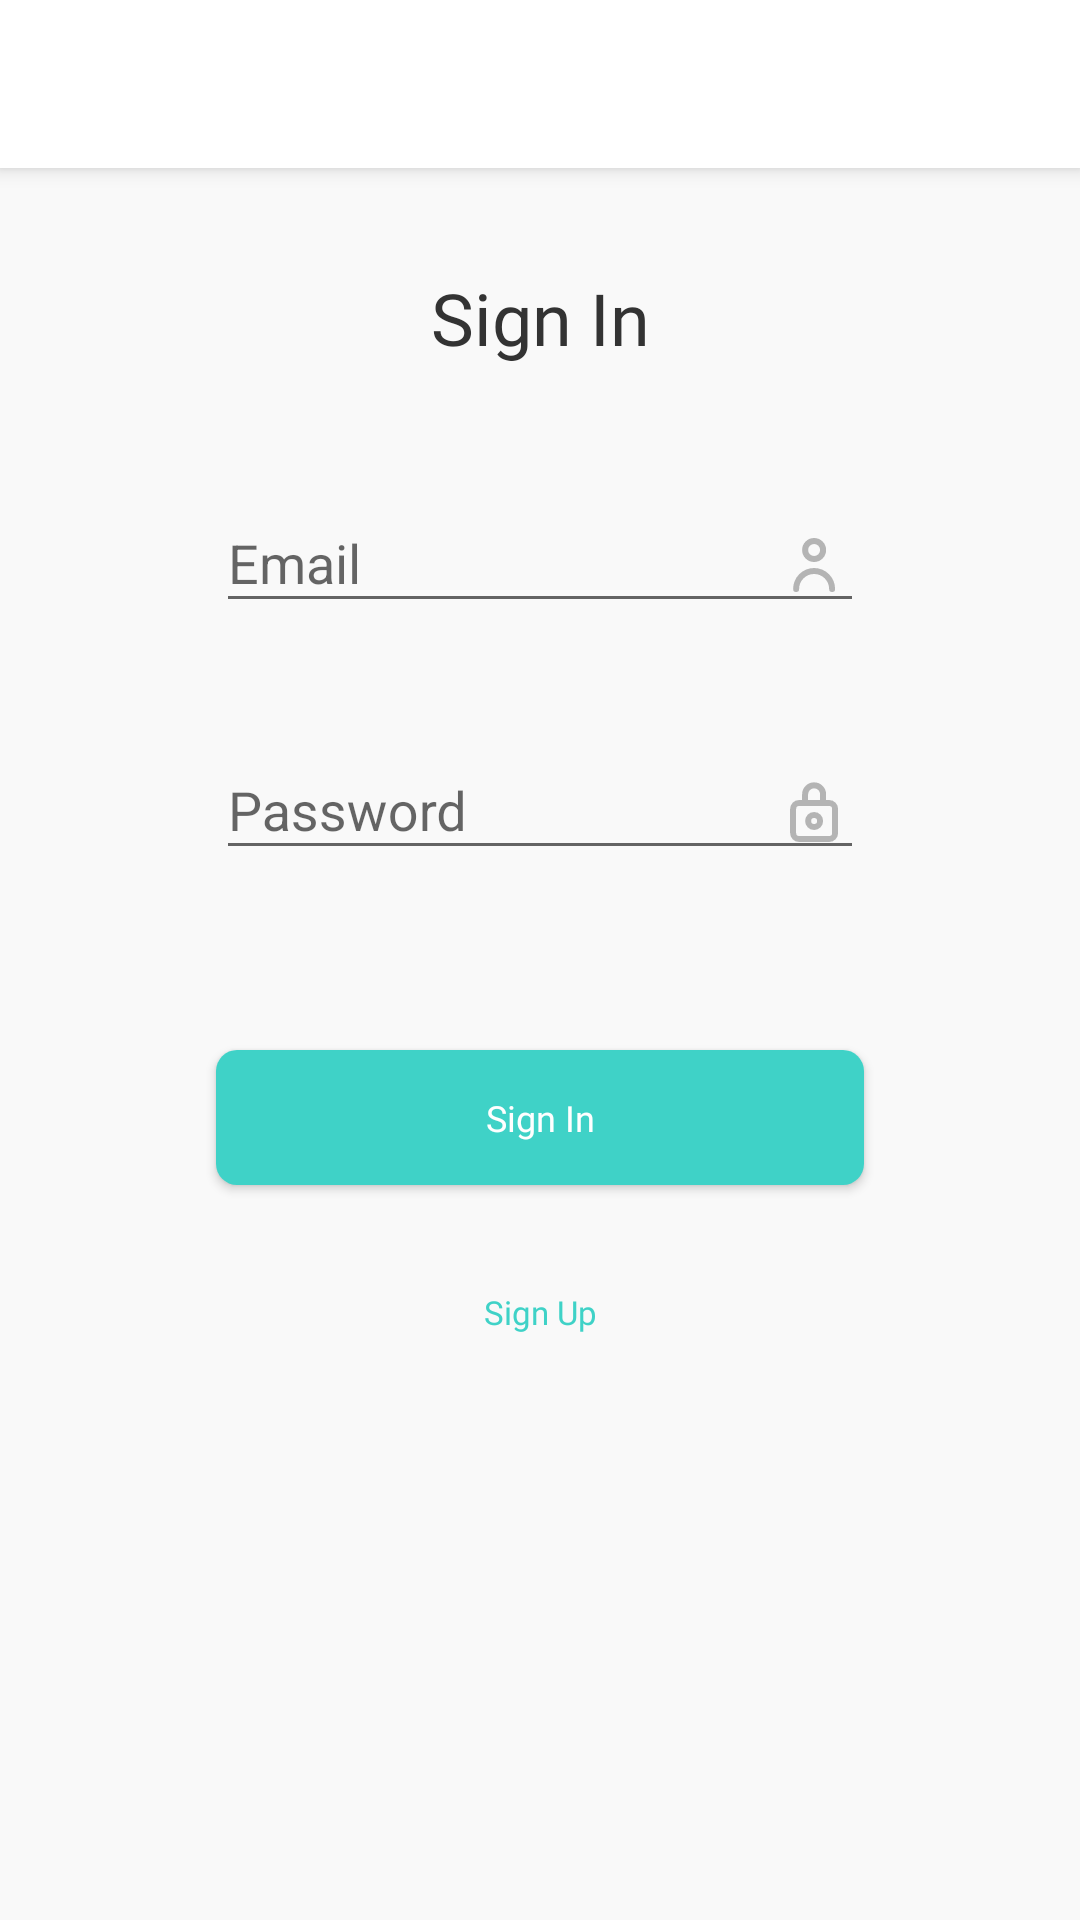

The Android layout XML behind this screen, and the referenced resources:
<!-- AndroidManifest.xml: application theme AppTheme -->
<!-- res/layout/fragment_login.xml -->
<?xml version="1.0" encoding="utf-8"?>
<androidx.constraintlayout.widget.ConstraintLayout xmlns:android="http://schemas.android.com/apk/res/android"
    xmlns:app="http://schemas.android.com/apk/res-auto"
    xmlns:tools="http://schemas.android.com/tools"
    android:layout_width="match_parent"
    android:layout_height="match_parent"
    android:background="@color/background"
    tools:context=".ui.auth.LoginFragment">

    <androidx.appcompat.widget.Toolbar
        android:id="@+id/toolbar"
        android:layout_width="match_parent"
        android:layout_height="?attr/actionBarSize"
        android:background="?attr/colorPrimary"
        android:elevation="4dp"
        android:theme="@style/ThemeOverlay.AppCompat.ActionBar"
        app:layout_constraintEnd_toEndOf="parent"
        app:layout_constraintStart_toStartOf="parent"
        app:layout_constraintTop_toTopOf="parent"
        app:popupTheme="@style/ThemeOverlay.AppCompat.Light">

    </androidx.appcompat.widget.Toolbar>


    <androidx.constraintlayout.widget.Guideline
        android:id="@+id/guideline"
        android:layout_width="wrap_content"
        android:layout_height="wrap_content"
        android:orientation="horizontal"
        app:layout_constraintGuide_percent="0.5" />

    <androidx.constraintlayout.widget.Guideline
        android:id="@+id/guideline2"
        android:layout_width="wrap_content"
        android:layout_height="wrap_content"
        android:orientation="vertical"
        app:layout_constraintGuide_percent="0.2" />

    <androidx.constraintlayout.widget.Guideline
        android:id="@+id/guideline3"
        android:layout_width="wrap_content"
        android:layout_height="wrap_content"
        android:orientation="vertical"
        app:layout_constraintGuide_percent="0.8" />

    <TextView
        android:layout_width="wrap_content"
        android:layout_height="wrap_content"
        android:fontFamily="@font/poppins_bold"
        android:text="@string/sign_in"
        android:textColor="@color/main_txt"
        android:textSize="24sp"
        app:layout_constraintBottom_toTopOf="@+id/usernameLayout"
        app:layout_constraintEnd_toStartOf="@+id/guideline3"
        app:layout_constraintStart_toStartOf="@+id/guideline2"
        app:layout_constraintTop_toBottomOf="@id/toolbar" />

    <com.google.android.material.textfield.TextInputLayout
        android:id="@+id/usernameLayout"
        android:layout_width="0dp"
        android:layout_height="wrap_content"
        android:layout_marginBottom="30dp"
        android:hint="@string/email"
        app:layout_constraintBottom_toTopOf="@+id/passwordLayout"
        app:layout_constraintEnd_toStartOf="@+id/guideline3"
        app:layout_constraintStart_toStartOf="@+id/guideline2">

        <com.google.android.material.textfield.TextInputEditText
            android:id="@+id/usernameET"
            android:layout_width="match_parent"
            android:layout_height="wrap_content"
            android:drawableEnd="@drawable/ic_username_icon"
            android:inputType="text" />
    </com.google.android.material.textfield.TextInputLayout>


    <com.google.android.material.textfield.TextInputLayout
        android:id="@+id/passwordLayout"
        android:layout_width="0dp"
        android:layout_height="wrap_content"
        android:layout_marginBottom="30dp"
        android:hint="@string/password"
        app:layout_constraintBottom_toTopOf="@+id/guideline"
        app:layout_constraintEnd_toStartOf="@+id/guideline3"
        app:layout_constraintStart_toStartOf="@+id/guideline2">

        <com.google.android.material.textfield.TextInputEditText
            android:id="@+id/passwordET"
            android:layout_width="match_parent"
            android:layout_height="wrap_content"
            android:drawableEnd="@drawable/ic_password_icon"
            android:inputType="textPassword" />

    </com.google.android.material.textfield.TextInputLayout>


    <Button
        android:id="@+id/signinBtn"
        style="@style/MainButton"
        android:layout_width="0dp"
        android:layout_height="45dp"
        android:layout_marginTop="30dp"
        android:background="@drawable/button_rounded"
        android:text="@string/sign_in"
        app:layout_constraintEnd_toStartOf="@+id/guideline3"
        app:layout_constraintStart_toStartOf="@+id/guideline2"
        app:layout_constraintTop_toTopOf="@+id/guideline" />

    <TextView
        android:id="@+id/signupTxt"
        android:layout_width="0dp"
        android:layout_height="wrap_content"
        android:layout_marginTop="30dp"
        android:fontFamily="@font/poppins_medium"
        android:gravity="center"
        android:padding="5dp"
        android:text="@string/sign_up"
        android:textColor="@color/button_txt"
        android:textSize="11sp"
        app:layout_constraintEnd_toStartOf="@+id/guideline3"
        app:layout_constraintStart_toStartOf="@+id/guideline2"
        app:layout_constraintTop_toBottomOf="@+id/signinBtn" />

    <ProgressBar
        android:id="@+id/progressBar"
        android:layout_width="60dp"
        android:layout_height="60dp"
        android:indeterminateDrawable="@drawable/progress"
        android:visibility="gone"
        app:layout_constraintBottom_toBottomOf="parent"
        app:layout_constraintEnd_toEndOf="parent"
        app:layout_constraintStart_toStartOf="parent"
        app:layout_constraintTop_toTopOf="parent" />

</androidx.constraintlayout.widget.ConstraintLayout>
<!-- resources referenced by this layout -->
<resources>
  <color name="background">#f9f9f9</color>
  <color name="button_txt">#3fd2c7</color>
  <color name="main_txt">#333333</color>
  <!-- drawable button_rounded (drawable) -->
  <?xml version="1.0" encoding="UTF-8"?>
  <shape xmlns:android="http://schemas.android.com/apk/res/android">
      <solid android:color="@color/button_main" />
  
      <corners
          android:bottomLeftRadius="7dp"
          android:bottomRightRadius="7dp"
          android:topLeftRadius="7dp"
          android:topRightRadius="7dp" />
  </shape>
  <!-- drawable ic_username_icon (drawable) -->
  <vector xmlns:android="http://schemas.android.com/apk/res/android"
      android:width="24dp"
      android:height="24dp"
      android:viewportWidth="24"
      android:viewportHeight="24">
      <path
          android:fillAlpha="0"
          android:fillColor="#b4b4b4"
          android:pathData="M0,0H24V24H0z"
          android:strokeAlpha="0" />
      <path
          android:fillColor="#b4b4b4"
          android:pathData="M11.37,11a4,4 0,1 0,-4 -4,4 4,0 0,0 4,4zM11.37,5a2,2 0,1 1,-2 2,2 2,0 0,1 2,-2z" />
      <path
          android:fillColor="#b4b4b4"
          android:pathData="M11.37,13a7,7 0,0 0,-7 7,1 1,0 0,0 2,0 5,5 0,0 1,10 0,1 1,0 0,0 2,0 7,7 0,0 0,-7 -7z" />
  </vector>
  <!-- drawable progress (drawable) -->
  <?xml version="1.0" encoding="utf-8"?>
  <rotate xmlns:android="http://schemas.android.com/apk/res/android"
      android:fromDegrees="0"
      android:pivotX="50%"
      android:pivotY="50%"
      android:toDegrees="360">
  
      <shape
          android:innerRadiusRatio="3"
          android:shape="ring"
          android:thicknessRatio="8"
          android:useLevel="false">
  
          <size
              android:width="76dip"
              android:height="76dip" />
  
          <gradient
              android:angle="0"
              android:endColor="@color/button_main"
              android:startColor="@android:color/transparent"
              android:type="sweep"
              android:useLevel="false" />
      </shape>
  </rotate>
  <string name="email">Email</string>
  <string name="password">Password</string>
  <string name="sign_in">Sign In</string>
  <string name="sign_up">Sign Up</string>
  <style name="MainButton">
          <item name="textAllCaps">false</item>
          <item name="android:textColor">@color/button_main_txt</item>
          <item name="android:textSize">12sp</item>
          <item name="android:fontFamily">@font/poppins_semi_bold</item>
      </style>
  <style name="AppTheme" parent="Theme.AppCompat.DayNight.NoActionBar">
          
          <item name="colorPrimary">@color/colorPrimary</item>
          <item name="colorPrimaryDark">@color/colorPrimaryDark</item>
          <item name="colorAccent">@color/colorAccent</item>
          <item name="android:textAppearance">@style/Text</item>
          <item name="actionOverflowMenuStyle">@style/CMOptionsMenu</item>
      </style>
  <color name="button_main">#3fd2c7</color>
  <color name="button_main_txt">#ffffff</color>
  <color name="colorPrimary">#ffffff</color>
  <color name="colorPrimaryDark">#ffffff</color>
  <color name="colorAccent">#3fd2c7</color>
  <style name="Text">
          <item name="fontFamily">@font/poppins_regular</item>
      </style>
  <style name="CMOptionsMenu" parent="Theme.AppCompat.DayNight">
          <item name="android:popupBackground">@color/colorPrimary</item>
      </style>
</resources>
